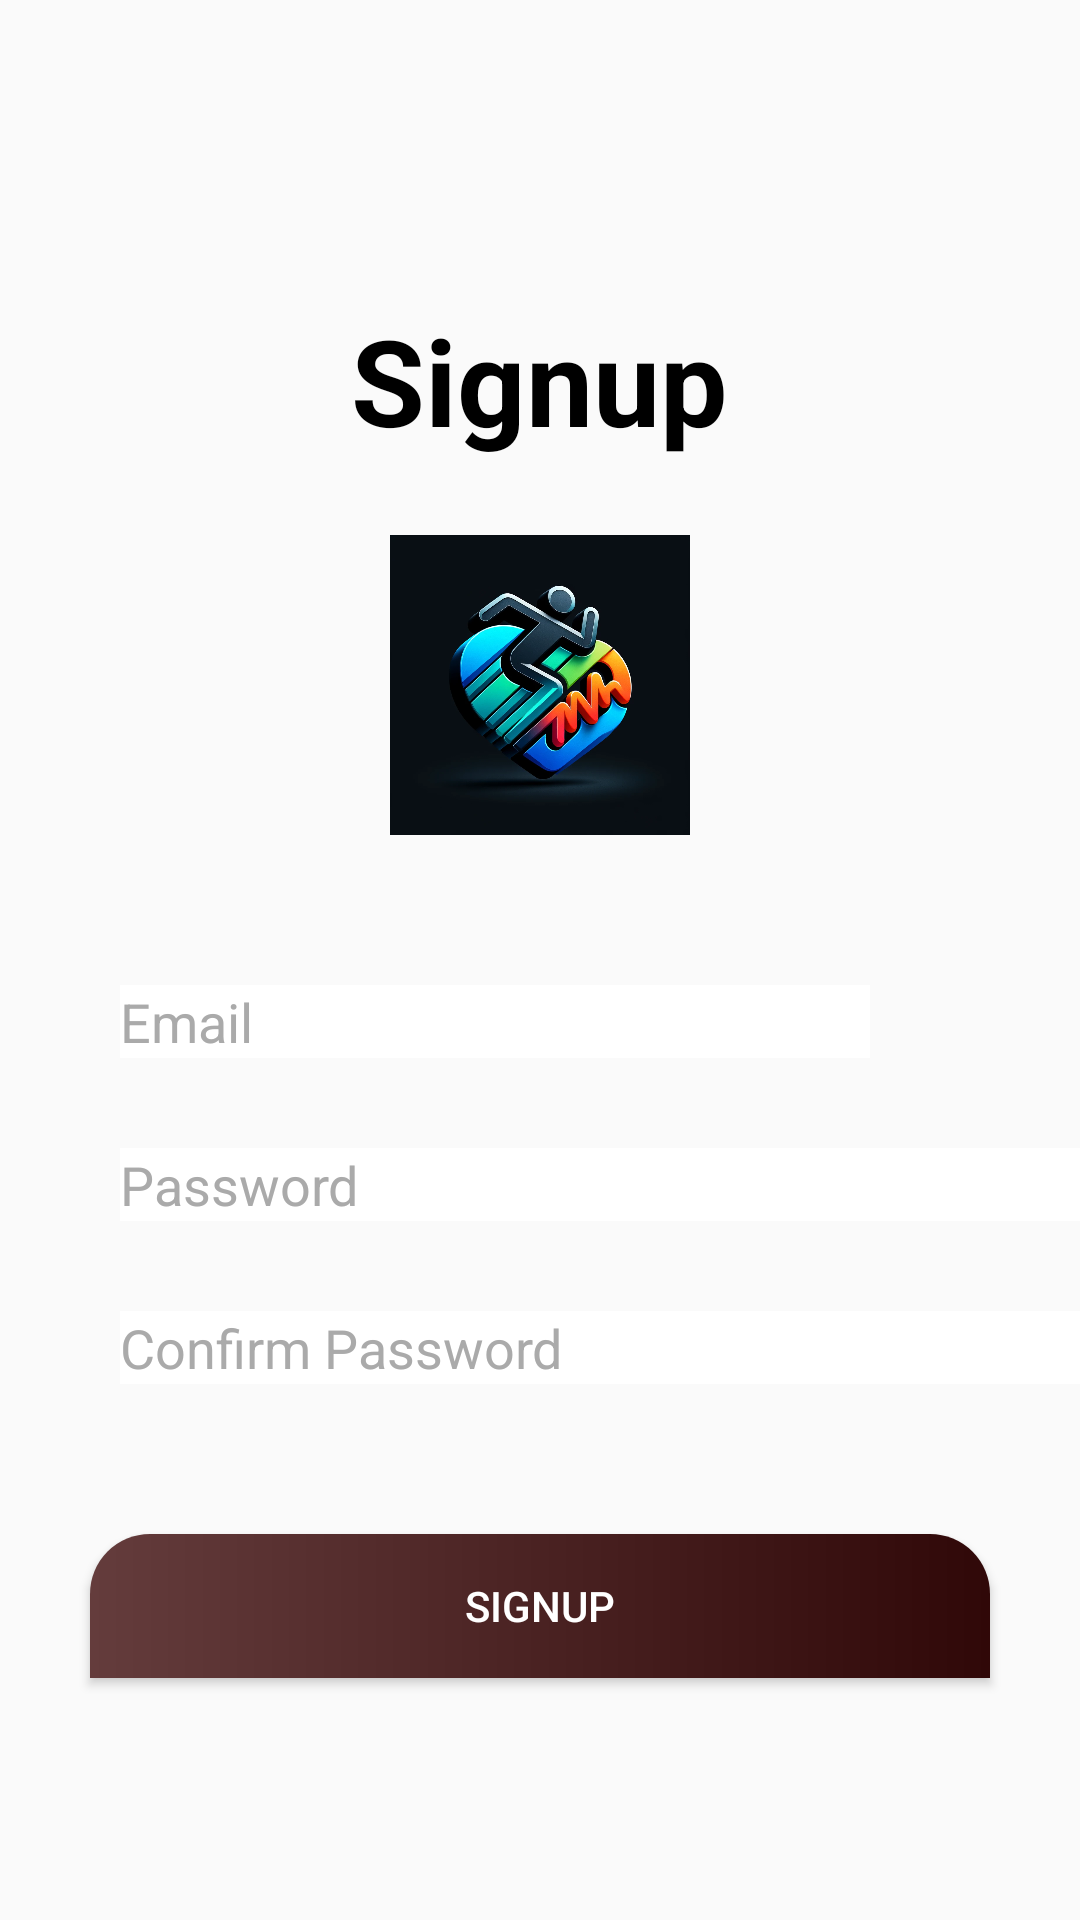

The Android layout XML behind this screen, and the referenced resources:
<!-- AndroidManifest.xml: application theme Theme.Fitness -->
<!-- res/layout/activity_signup.xml -->
<?xml version="1.0" encoding="utf-8"?>
<RelativeLayout xmlns:android="http://schemas.android.com/apk/res/android"
    xmlns:app="http://schemas.android.com/apk/res-auto"
    xmlns:tools="http://schemas.android.com/tools"
    android:layout_width="match_parent"
    android:layout_height="match_parent"
    tools:context=".signup">
    <TextView
        android:id="@+id/welcome_text"
        android:layout_width="wrap_content"
        android:layout_height="wrap_content"
        android:text="Signup"
        android:textColor="@android:color/black"
        android:textSize="40sp"
        android:textStyle="bold"
        android:layout_centerHorizontal="true"
        android:layout_marginTop="100dp"
        />

    <ImageView
        android:id="@+id/login_image"
        android:layout_width="100dp"
        android:layout_height="100dp"
        android:src="@drawable/logo"
        android:layout_below="@id/welcome_text"
        android:layout_centerHorizontal="true"
        android:layout_marginTop="25dp" />

    <EditText
        android:id="@+id/email"
        android:layout_width="250dp"
        android:layout_height="wrap_content"
        android:hint="Email"
        android:layout_below="@id/login_image"
        android:layout_marginTop="50dp"
        android:layout_marginStart="40dp"
        android:inputType="textEmailAddress"
        android:textColorHint="@android:color/darker_gray"
        android:background="@android:color/white" />

    <EditText
        android:id="@+id/password"
        android:layout_width="match_parent"
        android:layout_height="wrap_content"
        android:hint="Password"
        android:layout_below="@id/email"
        android:layout_marginTop="30dp"
        android:layout_marginStart="40dp"
        android:inputType="textPassword"
        android:textColorHint="@android:color/darker_gray"
        android:background="@android:color/white" />
    <EditText
        android:id="@+id/confirmpassword"
        android:layout_width="match_parent"
        android:layout_height="wrap_content"
        android:hint="Confirm Password"
        android:layout_below="@id/password"
        android:layout_marginTop="30dp"
        android:layout_marginStart="40dp"
        android:inputType="textPassword"
        android:textColorHint="@android:color/darker_gray"
        android:background="@android:color/white" />

    <Button
        android:id="@+id/login_button"
        android:layout_width="300dp"
        android:layout_height="wrap_content"
        android:layout_below="@id/confirmpassword"
        android:layout_centerInParent="true"
        android:layout_marginTop="50dp"
        android:background="@drawable/backgroundround"
        android:text="SIGNUP"
        android:textColor="@color/white" />

    <TextView
        android:id="@+id/sign_up"
        android:layout_width="wrap_content"
        android:layout_height="wrap_content"
        android:text=" Have an account? Login"
        android:textColor="@android:color/black"
        android:layout_below="@id/login_button"
        android:layout_centerHorizontal="true"
        android:layout_marginTop="90dp"
        android:focusable="true"
        android:focusableInTouchMode="true"
        android:clickable="true" />

</RelativeLayout>
<!-- resources referenced by this layout -->
<resources>
  <color name="white">#FFFFFFFF</color>
  <!-- drawable backgroundround (drawable) -->
  <?xml version="1.0" encoding="utf-8"?>
  <shape xmlns:android="http://schemas.android.com/apk/res/android">
     <corners android:topLeftRadius="20dp" android:topRightRadius="20dp"/>
      <gradient android:startColor="#643C3C"
          android:endColor="#300808"
          android:angle="0.0"/>
  </shape>
  <!-- drawable logo: jpg bitmap (drawable, 126338 bytes) -->
  <style name="Theme.Fitness" parent="Base.Theme.Fitness" />
  <style name="Base.Theme.Fitness" parent="Theme.AppCompat.Light.NoActionBar">
          
          
      </style>
</resources>
